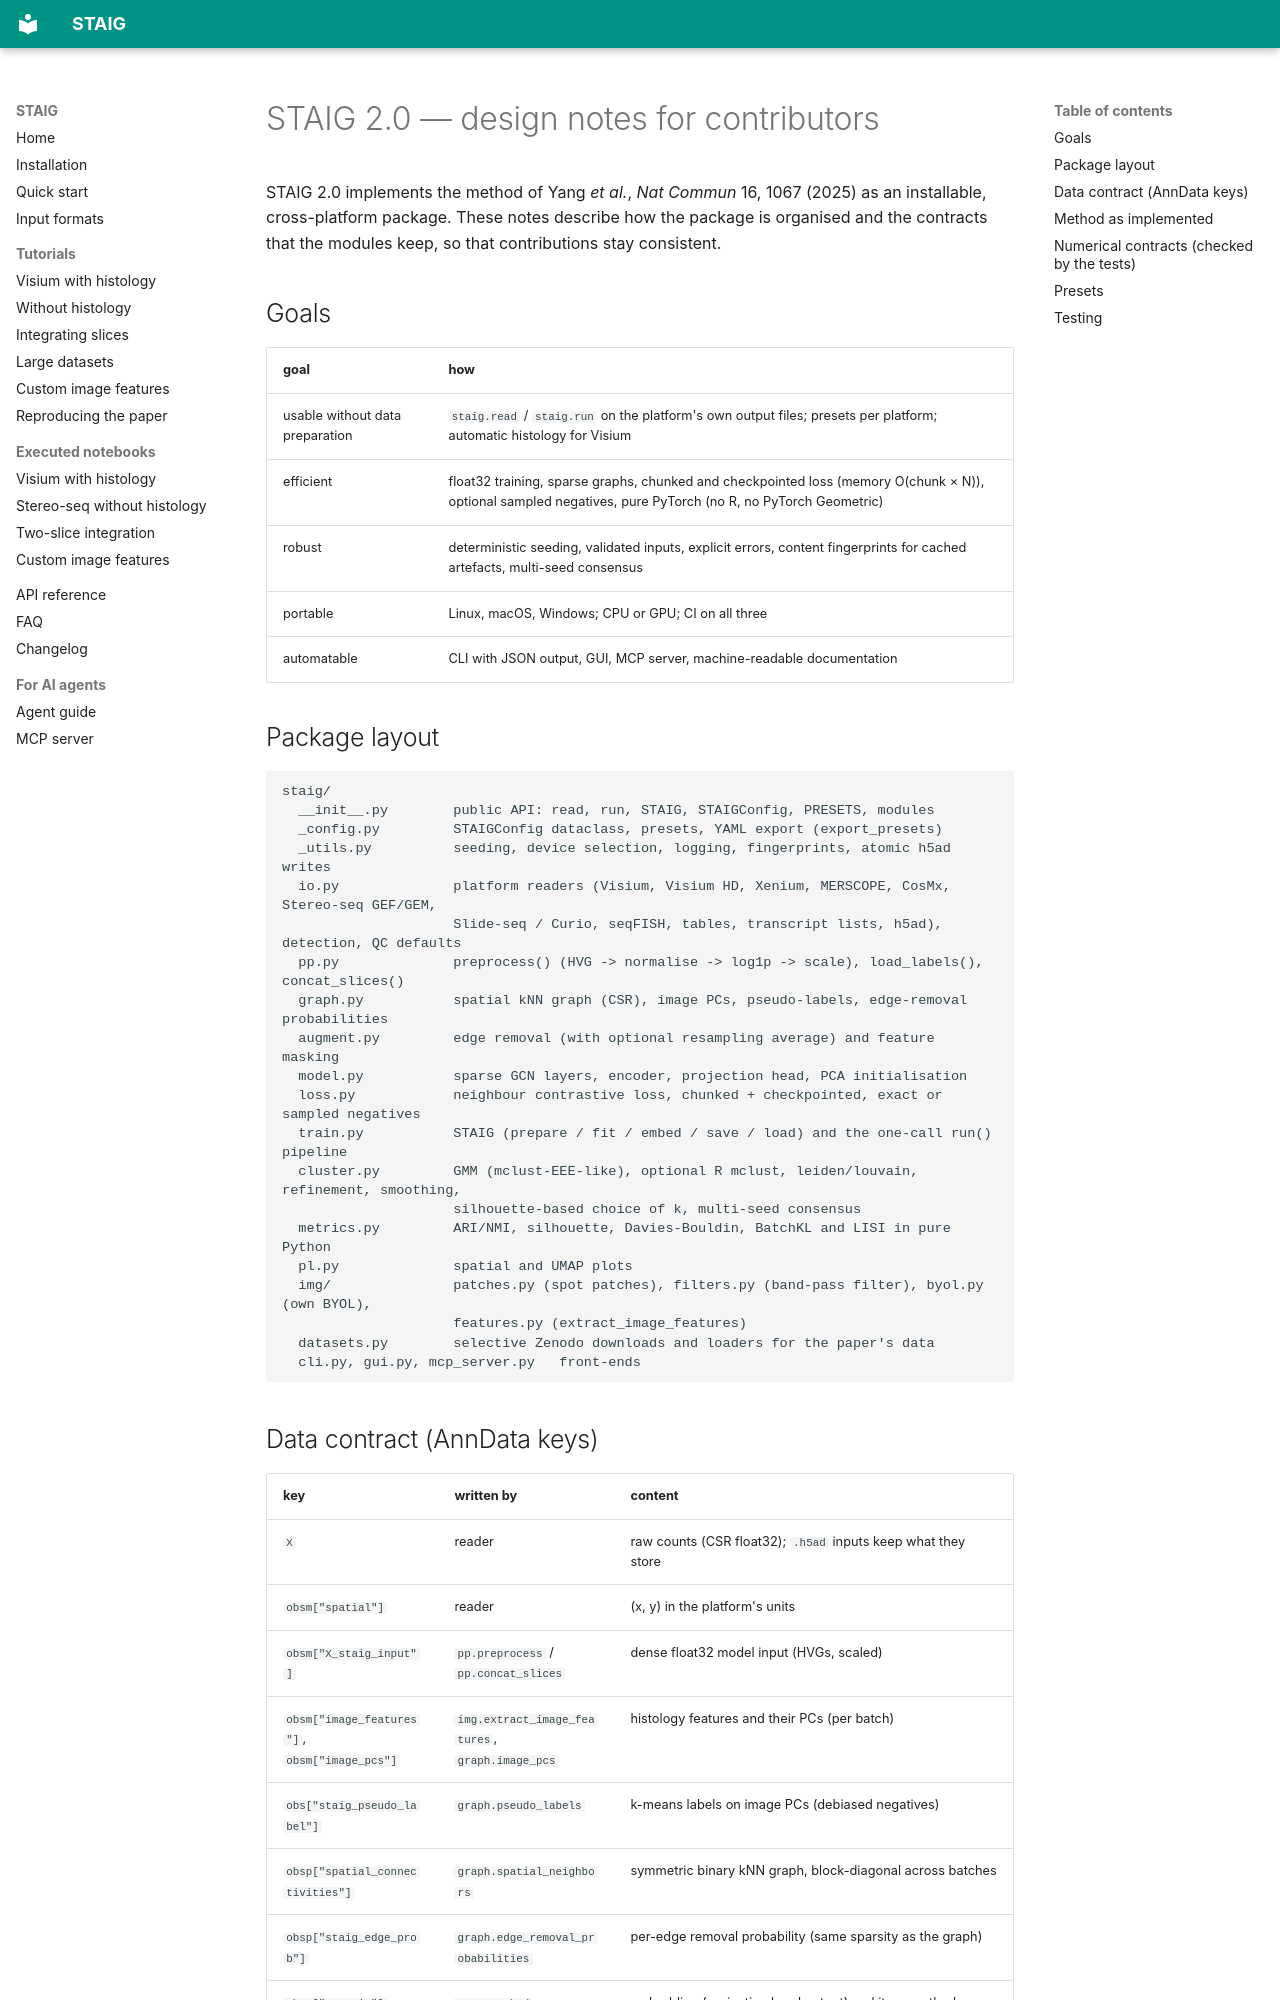

repository: y-itao/STAIG · page: dev/DESIGN/index.html · generator: mkdocs

# STAIG 2.0 — design notes for contributors

STAIG 2.0 implements the method of Yang *et al.*, *Nat Commun* 16, 1067 (2025) as an installable,
cross-platform package. These notes describe how the package is organised and the contracts that the
modules keep, so that contributions stay consistent.

## Goals

| goal | how |
|---|---|
| usable without data preparation | `staig.read` / `staig.run` on the platform's own output files; presets per platform; automatic histology for Visium |
| efficient | float32 training, sparse graphs, chunked and checkpointed loss (memory O(chunk × N)), optional sampled negatives, pure PyTorch (no R, no PyTorch Geometric) |
| robust | deterministic seeding, validated inputs, explicit errors, content fingerprints for cached artefacts, multi-seed consensus |
| portable | Linux, macOS, Windows; CPU or GPU; CI on all three |
| automatable | CLI with JSON output, GUI, MCP server, machine-readable documentation |

## Package layout

```
staig/
  __init__.py        public API: read, run, STAIG, STAIGConfig, PRESETS, modules
  _config.py         STAIGConfig dataclass, presets, YAML export (export_presets)
  _utils.py          seeding, device selection, logging, fingerprints, atomic h5ad writes
  io.py              platform readers (Visium, Visium HD, Xenium, MERSCOPE, CosMx, Stereo-seq GEF/GEM,
                     Slide-seq / Curio, seqFISH, tables, transcript lists, h5ad), detection, QC defaults
  pp.py              preprocess() (HVG -> normalise -> log1p -> scale), load_labels(), concat_slices()
  graph.py           spatial kNN graph (CSR), image PCs, pseudo-labels, edge-removal probabilities
  augment.py         edge removal (with optional resampling average) and feature masking
  model.py           sparse GCN layers, encoder, projection head, PCA initialisation
  loss.py            neighbour contrastive loss, chunked + checkpointed, exact or sampled negatives
  train.py           STAIG (prepare / fit / embed / save / load) and the one-call run() pipeline
  cluster.py         GMM (mclust-EEE-like), optional R mclust, leiden/louvain, refinement, smoothing,
                     silhouette-based choice of k, multi-seed consensus
  metrics.py         ARI/NMI, silhouette, Davies-Bouldin, BatchKL and LISI in pure Python
  pl.py              spatial and UMAP plots
  img/               patches.py (spot patches), filters.py (band-pass filter), byol.py (own BYOL),
                     features.py (extract_image_features)
  datasets.py        selective Zenodo downloads and loaders for the paper's data
  cli.py, gui.py, mcp_server.py   front-ends
```
